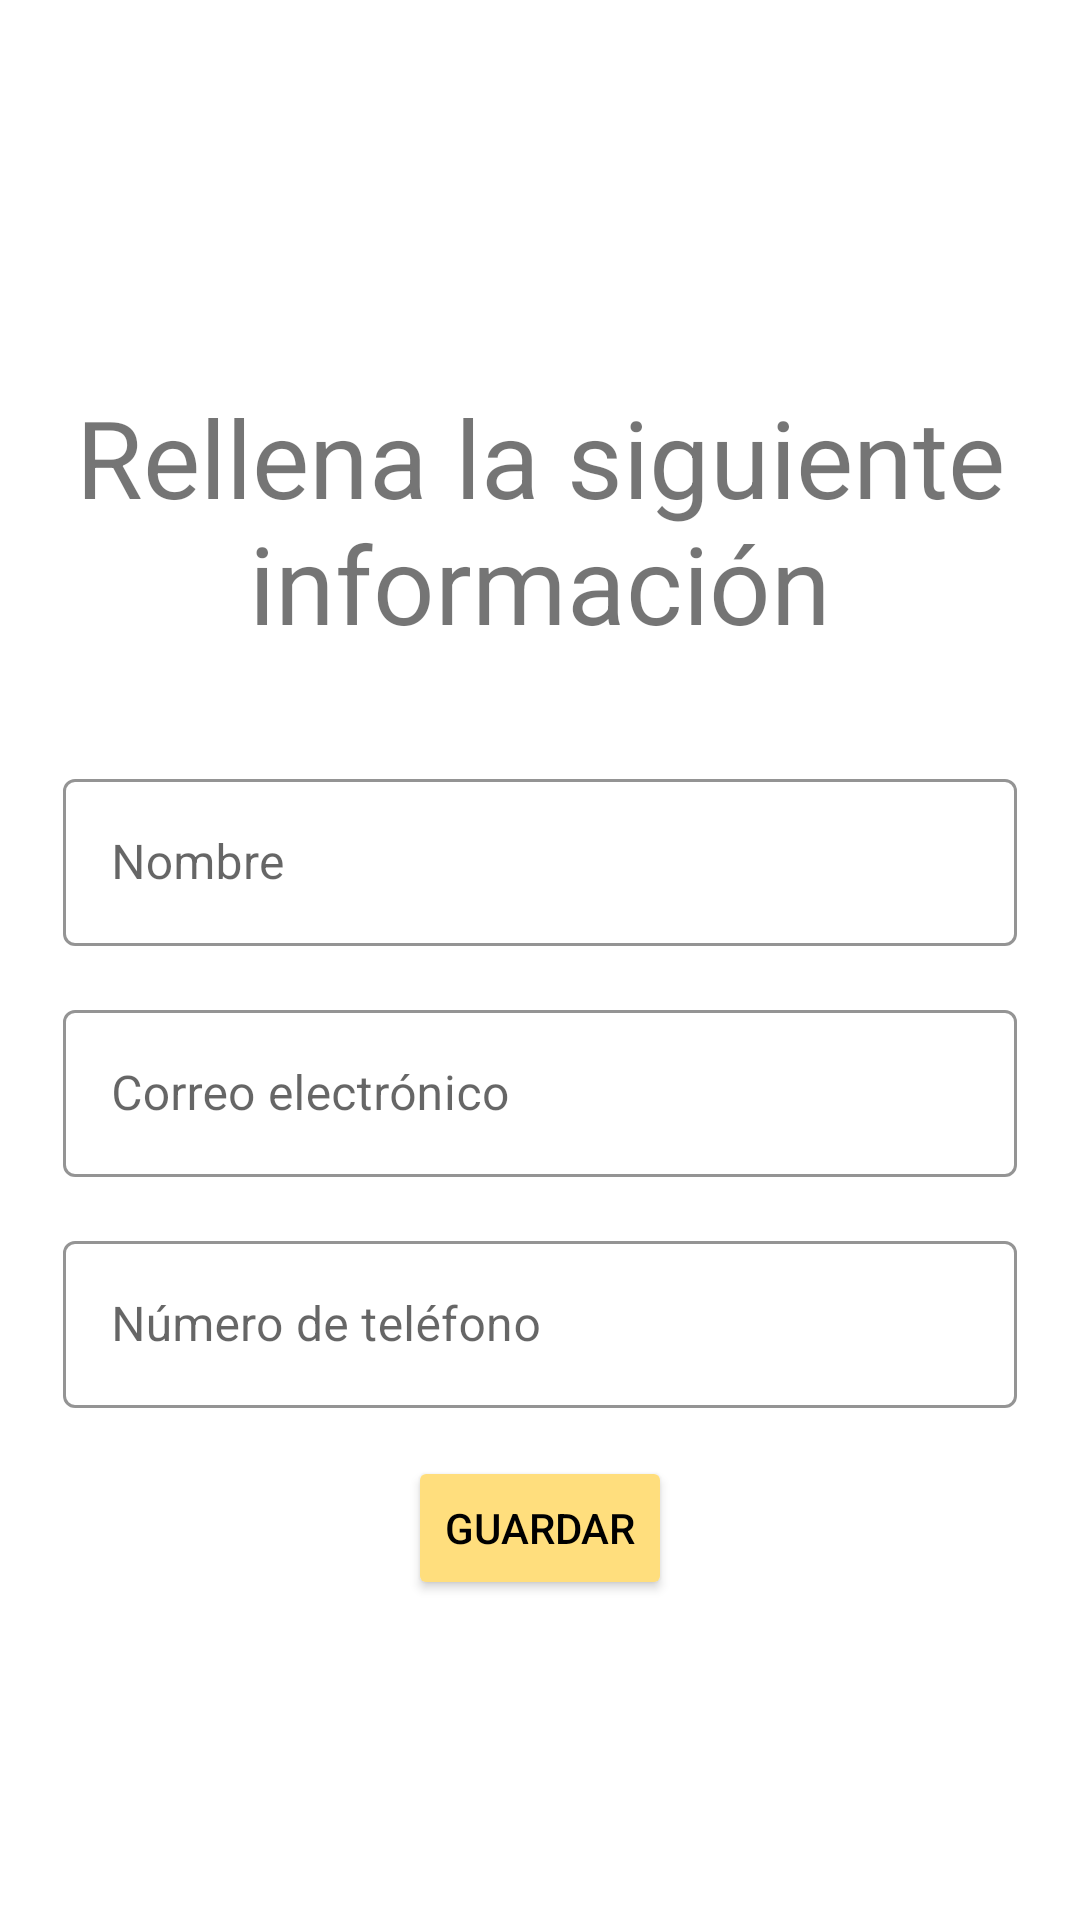

The Android layout XML behind this screen, and the referenced resources:
<!-- AndroidManifest.xml: application theme Theme.Labo04 -->
<!-- res/layout/activity_main.xml -->
<?xml version="1.0" encoding="utf-8"?>
<androidx.constraintlayout.widget.ConstraintLayout xmlns:android="http://schemas.android.com/apk/res/android"
    xmlns:app="http://schemas.android.com/apk/res-auto"
    xmlns:tools="http://schemas.android.com/tools"
    android:layout_width="match_parent"
    android:layout_height="match_parent"
    tools:context=".MainActivity">


    <TextView
        android:id="@+id/info_view"
        android:layout_width="wrap_content"
        android:layout_height="wrap_content"
        android:layout_marginTop="128dp"
        android:text="@string/home_text"
        android:textSize="@dimen/big_text_e6"
        android:textAlignment="center"
        app:layout_constraintEnd_toEndOf="parent"
        app:layout_constraintStart_toStartOf="parent"
        app:layout_constraintTop_toTopOf="parent" />

    <com.google.android.material.textfield.TextInputLayout
        android:id="@+id/name_input"
        style="@style/Widget.MaterialComponents.TextInputLayout.OutlinedBox"
        android:layout_width="wrap_content"
        android:layout_height="wrap_content"
        android:layout_marginTop="36dp"
        android:hint="@string/name_input"
        app:boxStrokeColor="@color/maincolor"
        app:layout_constraintEnd_toEndOf="parent"
        app:layout_constraintStart_toStartOf="parent"
        app:layout_constraintTop_toBottomOf="@+id/info_view">

        <com.google.android.material.textfield.TextInputEditText
            android:layout_width="@dimen/input_width"
            android:layout_height="wrap_content" />

    </com.google.android.material.textfield.TextInputLayout>

    <com.google.android.material.textfield.TextInputLayout
        android:id="@+id/email_input"
        style="@style/Widget.MaterialComponents.TextInputLayout.OutlinedBox"
        android:layout_width="wrap_content"
        android:layout_height="wrap_content"
        android:layout_marginTop="16dp"
        android:hint="@string/email_input"
        app:boxStrokeColor="@color/maincolor"
        app:layout_constraintEnd_toEndOf="parent"
        app:layout_constraintStart_toStartOf="parent"
        app:layout_constraintTop_toBottomOf="@+id/name_input">

        <com.google.android.material.textfield.TextInputEditText
            android:layout_width="@dimen/input_width"
            android:layout_height="wrap_content" />

    </com.google.android.material.textfield.TextInputLayout>

    <com.google.android.material.textfield.TextInputLayout
        android:id="@+id/phone_input"
        style="@style/Widget.MaterialComponents.TextInputLayout.OutlinedBox"
        android:layout_width="wrap_content"
        android:layout_height="wrap_content"
        android:layout_marginTop="16dp"
        android:hint="@string/phone_input"
        app:layout_constraintEnd_toEndOf="parent"
        app:boxStrokeColor="@color/maincolor"
        app:layout_constraintStart_toStartOf="parent"
        app:layout_constraintTop_toBottomOf="@+id/email_input">

        <com.google.android.material.textfield.TextInputEditText
            android:layout_width="@dimen/input_width"
            android:layout_height="wrap_content" />

    </com.google.android.material.textfield.TextInputLayout>

    <Button
        android:id="@+id/save_information"
        android:layout_width="wrap_content"
        android:layout_height="wrap_content"
        android:layout_marginTop="16dp"
        android:text="@string/save_button"
        android:backgroundTint="@color/button_color"
        android:textColor="@color/black"
        app:layout_constraintEnd_toEndOf="parent"
        app:layout_constraintStart_toStartOf="parent"
        app:layout_constraintTop_toBottomOf="@+id/phone_input" />

</androidx.constraintlayout.widget.ConstraintLayout>
<!-- resources referenced by this layout -->
<resources>
  <color name="black">#FF000000</color>
  <color name="button_color">#FFDE7D</color>
  <color name="maincolor">#F6416C</color>
  <dimen name="big_text_e6">36sp</dimen>
  <dimen name="input_width">318dp</dimen>
  <string name="email_input">Correo electrónico</string>
  <string name="home_text">Rellena la siguiente información</string>
  <string name="name_input">Nombre</string>
  <string name="phone_input">Número de teléfono</string>
  <string name="save_button">Guardar</string>
  <style name="Theme.Labo04" parent="Theme.MaterialComponents.DayNight.DarkActionBar">
          
          <item name="colorPrimary">@color/purple_500</item>
          <item name="colorPrimaryVariant">@color/purple_700</item>
          <item name="colorOnPrimary">@color/white</item>
          
          <item name="colorSecondary">@color/teal_200</item>
          <item name="colorSecondaryVariant">@color/teal_700</item>
          <item name="colorOnSecondary">@color/black</item>
          
          <item name="android:statusBarColor">@color/main_variant_color</item>
          
      </style>
  <color name="purple_500">#FF6200EE</color>
  <color name="purple_700">#FF3700B3</color>
  <color name="white">#FFFFFFFF</color>
  <color name="teal_200">#FF03DAC5</color>
  <color name="teal_700">#FF018786</color>
  <color name="main_variant_color">#00B8A9</color>
</resources>
